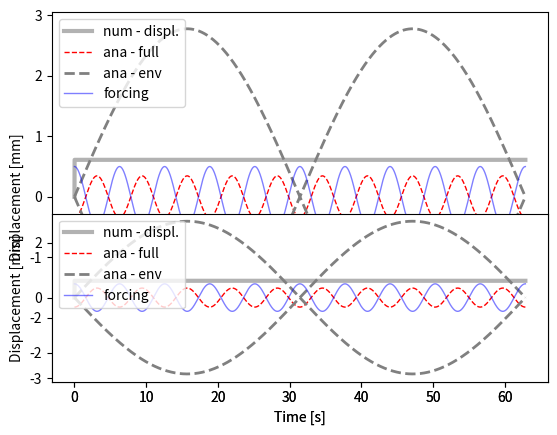

The matplotlib source for this figure:
# -*- coding: utf-8 -*-
"""
Spyder Editor

This is a temporary script file.
"""


#===================================================================================
#                                Packages
#===================================================================================
from __future__ import division
import os
import numpy as np
import matplotlib.pyplot as plt

#===================================================================================
#                                Variables
#===================================================================================
m = 1

yp = 0
F = 0.5
w = 1
t = 0
w0 = 0.8



"""
###############################################################################
Question 1
###############################################################################
"""
#===================================================================================
#                                define fct.
#===================================================================================




def y(c1, o0, t, c2, F, o,):
    return c1*np.cos(o0*t) + c2*np.sin(o0*t) + ((F/(o0**2-o**2))*np.cos(o*t))
c1 = 2                
c2 = 3
y =	c1*np.cos(w0*t) + c2*np.sin(w0*t) + (F/(w0**2- w**2))*np.cos(w*t)

#===================================================================================
#                          Solving
#===================================================================================

 

"b."
c1 = (c2*np.sin(w0*t) + (F/(w0**2- w**2))*np.cos(w*t))/np.cos(w0*t)
c2=  ((((F/(w0**2-w**2))*np.cos(w*t)) +c1*np.cos(w0*t))/ np.sin(w0*t))
print(c1)
print(c2)

def num_sol( at, y0, par):
    """
    - solve second order ODE for forced, undamped oscillation by solving two first order ODEs
       ODE:  y''(t) + ky(t) = f(t)
                              f(t) = F*cos(w*t)
    :param y0:         - IC
    :param at  :       - time vector
    :param par :       - dictionary with fct parameters
    :return: ay_hat    - forward Euler
    """
    nSteps    = at.shape[0]
    # create vectors for displacement and velocity
    au_hat    = np.zeros( nSteps)
    av_hat    = np.zeros( at.shape[0])
    #:TODO set the initial conditions
    au_hat[0] = 0
    av_hat[0] = 0
    for i in range( nSteps-1):
        # TODO: slope at previous time step, i. RHS of ODE system
        fn1 = au_hat
        fn2 = av_hat
        # TODO: -  Euler formula: y[n+1] = y[n] + fn*h
        au_hat[i+1] = y
        av_hat[i+1] = yp
        #alternatively use Euler-Cromer: see Langtangen & Linge, p 129, eq: 4.49 - 4.52
        #av_hat[i+1] = av_hat[i] + fn2*par['h']
        #au_hat[i+1] = au_hat[i] + av_hat[i+1]*par['h']
    return au_hat, av_hat
#-------------------------------1----------------------------------------
#                   params, files, dir
#------------------------------------------------------------------------
dPar = {    #frequencies
            'w0' :   .8, #= sqrt(k/m) --> natural frequency
            'w'  :   1, # --> frequency of forcing function
            # forcing function amplitude
            'F'  : 0.5, #20,
            # initial conditions for displ. and velocity
            'y01' : 0, 'y02' : 0,
            # time stepping
            'h'  : 1e-2,
            'tStart' : 0,
            'tStop'  : 20*np.pi,}

#--------------------------------2---------------------------------------
#                      analytical solution
#------------------------------------------------------------------------
at = np.arange( dPar['tStart'], dPar['tStop']+dPar['h'], dPar['h'])
fct_t     = dPar['F']*np.cos( dPar['w']*at)
preFacAna = dPar['F']/(dPar['w0']**2 - dPar['w']**2)
ay_ana1   = preFacAna * ( 43)


"c.  rewrite the analytical solution as product of sines"
ay_ana1 = -fct_t * ( np.sin( 43)  * np.sin(43))
# envelope - slow frequency
ay_ana2 = -2*preFacAna* ( np.sin( (dPar['w']-dPar['w0'])/2*at))

#--------------------------------3---------------------------------------
#                      numerical solutions
#------------------------------------------------------------------------
aU_num, aV_num = num_sol(  at, [dPar['y01'], dPar['y02']], dPar)

#--------------------------------4---------------------------------------
#                            plots
#------------------------------------------------------------------------
"d, e."

plt.figure(1)
ax = plt.subplot( 111) #plt.axes( [.12, .12, .83, .83])
ax.plot( at, aU_num,   'k-', lw = 3, alpha = .3, label = 'num - displ.')
ax.plot( at,  ay_ana1, 'r--', lw = 1, label = 'ana - full')
ax.plot( at,  ay_ana2,  '--', color = '.5', lw = 2, label = 'ana - env')
ax.plot( at,  -ay_ana2, '--', color = '.5', lw = 2)
ax.plot( at, fct_t, 'b-', lw = 1, alpha = .5, label ='forcing')
ax.set_xlabel( 'Time [s]')
ax.set_ylabel( 'Displacement [mm]')
ax.legend( loc = 'upper left')
plt.show()


"""
###############################################################################
Question 2
###############################################################################
"""

"g."
"The amplitude increases by 100%"


"h."





"i."  
plt.figure(1)
ax = plt.subplot( 212) #plt.axes( [.12, .12, .83, .83])
ax.plot( at, aU_num,   'k-', lw = 3, alpha = .3, label = 'num - displ.')
ax.plot( at,  ay_ana1, 'r--', lw = 1, label = 'ana - full')
ax.plot( at,  ay_ana2,  '--', color = '.5', lw = 2, label = 'ana - env')
ax.plot( at,  -ay_ana2, '--', color = '.5', lw = 2)
ax.plot( at, fct_t, 'b-', lw = 1, alpha = .5, label ='forcing')
ax.set_xlabel( 'Time [s]')
ax.set_ylabel( 'Displacement [mm]')
ax.legend( loc = 'upper left')
plt.show()

"j." 
"No, in reality instabilities in the transfer of energy would compound, leading to a phase disequilibrium."
#===================================================================================
#                                Variables
#===================================================================================


#===================================================================================
#                          Solving
#===================================================================================
